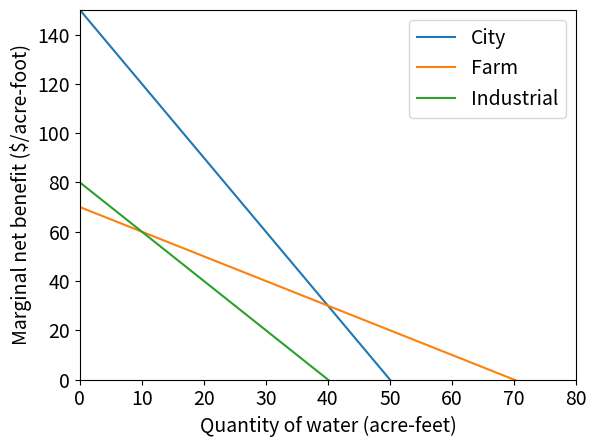

This chart was generated by the following Python code:
# -*- coding: utf-8 -*-
"""
Created on Thu Sep 29 09:58:02 2022

@author: rcuppari
"""

#############################################################################
#################### LECTURE 7: SYSTEMS OF EQUATIONS ########################
#############################################################################

## GOALS: learning to optimize systems of equations!
## also, for anyone taking 755, give you the skills to do the homework

###############################################################################

## a non script interlude: what is a system of equations 
## this is not a math class, so this will be an extremely short introduction 

import numpy as np
import matplotlib.pyplot as plt
import matplotlib
matplotlib.rcParams.update({'font.size': 14})

### set up params for each sector, (constant, slope).
city = (150, -3)
farm = (70, -1)
indus = (80, -2)

### function for MNB, based on parameter tuple and quantity of water
def get_mnb(params, q):
    return params[0] + params[1] * q
get_mnb(city, 40)

### get MNB curve for each sector, over a grid of q points
qs = np.arange(0, 81)
city_q = [get_mnb(city, q) for q in qs]
farm_q = [get_mnb(farm, q) for q in qs]
indus_q = [get_mnb(indus, q) for q in qs]
print(indus_q)

### plot MNB curves
plt.plot(qs, city_q)
plt.plot(qs, farm_q)
plt.plot(qs, indus_q)
plt.xlim([0, 80])
plt.ylim([0, 150])
plt.xlabel('Quantity of water (acre-feet)')
plt.ylabel('Marginal net benefit (\$/acre-foot)')
plt.legend(['City','Farm','Industrial'])

## that was for UNLIMITED water -- everyone uses water up until the 
## the marginal cost of that water is equal to the marginal benefit 
## put in other words, they will use the water until they are paying 
## more for it than they are receiving. 
## another way to put it is to say that the marginal NET benefit is 
## equal to zero (net benefit = benefit - cost)

## but what if we have LIMITED quantities of water and there are many 
## people/sectors who want to use it? In that case some (or all) actors
## may get less water than they wanted. We can decide those allocations 
## by setting all sectoral marginal net benefits equal to each other 
## essentially we are saying that every unit of water goes to the most 
## beneficial use 

### solve simple lin sys eqns with numpy
## we use a constraint now -- qc + qf + qi <= 100 (writing this out on board)
A = np.array([[3, -1, 0], [0, -1, 2], [1, 1, 1]])
print(A)

b = np.array([80, 10, 100])
print(b)

x = np.linalg.solve(A, b)
x
print(x.sum())
print(np.sum(x))

## our MNBs should be the same for all sectors, even though the water 
## allocations will not be 
print( f'City MNB: ${round(get_mnb(city, x[0]), 1)}/acre-foot')
print( f'City water allocation: {round(x[0],1)} acre-feet of water')
print()
print( f'Farm MNB: ${round(get_mnb(farm, x[1]), 1)}/acre-foot')
print( f'Farm water allocation: {round(x[1],1)} acre-feet of water')
print()
print( f'Industrial MNB: ${round(get_mnb(indus, x[2]), 1)}/acre-foot')
print( f'Industrial water allocation: {round(x[2],1)} acre-feet of water')

## in many cases, we need to solve non-linear equations (i.e., with powers)
## for those of you taking 755, you are using the Cobb-Douglas Power function
## we can still solve our systems of equations, but we need a new tactic 
## we still need 1 equation per unknown, and now let's play around with 
## 5 water users. Our unknowns are the water allocations for each sector
## let's limit total water usage to 2000 acre-feet (and make this binding)

### import "root" function, which finds the roots of multivariate functions
from scipy.optimize import root 

### Define our system of equations as a function. Input q is 5-dimensional array of allocations, [q_a, q_b, q_c, q_d, q_e].
### The output, eq, is a 5-dimensional array that should be [0., 0., 0., 0., 0.] if q is a root.
def soe(q):
    eq = np.zeros(5)
    eq[0] = -85 * q[0] + 50 * q[1] - 4500
    eq[1] = -50 * q[1] + 6 * q[2] ** 2 + 2500
    eq[2] = -6 * q[2] ** 2 + 150 * q[3] ** (1/8) + 4000
    eq[3] = -150 * q[3] ** (1/8) + 40 * q[4] - 2000
    eq[4] = q.sum() - 2000
    return eq

### Supply initial guess along with our soe function, and then find root
guess = np.array([402., 401., 400., 399., 398.])
sol = root(soe, guess)

print(sol)
print()

q_allocation = sol['x']
print(q_allocation)

q_allocation.sum() ## our total allocations are 2000 which means we did this right!


## now let's think about a situation in which we have a constraint on total 
## water allocations AND a constraint on just a specific sector 
## say qd <= 1500
## so this time, let's not making our constraint binding (==). Let's actually 
## use the <= 
## to do this, we have to switch our strategy to MAXIMIZING net benefits 
## instead of setting all of the marginal net benefits equal 
## that said, we will be minimizing the negative version of our net benefits
## since the scipy.optimize function works better with mins
## write function for minus total net benefits. We make it negative since optimizer likes to minimize, not maximize.

## we are - through our code - integrating this function to find the net benefits
## (area under the net benefit curve)
def MinusNetBenefits(q):
    nb = np.zeros(5)
    nb[0] = 3000 * q[0] - 85/2 * q[0] ** 2
    nb[1] = 7500 * q[1] - 50/2 * q[1] ** 2
    nb[2] = 5000 * q[2] - 6/3 * q[2] ** 3
    nb[3] = 1000 * q[3] - 150*8/9 * q[3] ** (9/8)
    nb[4] = 3000 * q[4] - 40/2 * q[4] ** 2
    return -nb.sum()

## import minimize function, along with Bounds and LinearConstraint classes
from scipy.optimize import Bounds, LinearConstraint, minimize

## Set bounds for each q variable
bounds = Bounds([0, 0, 0, 0, 0], [np.inf, np.inf, np.inf, np.inf, np.inf])

## set other linear constraints. THis is how we write "0 <= q_a + q_b + q_c + q_d + q_e <= 2000"
linear_constraint = LinearConstraint([1, 1, 1, 1, 1], 0, 2000)

sol_min = minimize(MinusNetBenefits, np.array([400, 300, 500, 600, 500]), bounds=bounds, constraints=linear_constraint, method='trust-constr')
print(sol_min)
print()

print(sol_min['x'] - q_allocation)
print(sol_min)

sol_min.x.sum()

q_allocation = sol_min.x
print(q_allocation)
print()

print(q_allocation.sum())

bounds = Bounds([0, 0, 0, 0, 0], [np.inf, np.inf, np.inf, 1500, np.inf])
linear_constraint = LinearConstraint([1, 1, 1, 1, 1], 0, 2000)

sol_min = minimize(MinusNetBenefits, np.array([120, 125, 134, 1500, 101]), bounds=bounds, constraints=linear_constraint, method='trust-constr')
print(sol_min)
print()

q_allocation = sol_min.x
print(q_allocation)
print()

print(q_allocation.sum())

## we kind of did a lot of work for that though, so let's use the quad function
## use scipy integration and constrained optimization approach
from scipy.integrate import quad 

## First, write each marginal net benefits as its own function
def mnb_a(x): 
    return 3000 - 85 * x
def mnb_b(x): 
    return 1500 * 5 - 50 * x
def mnb_c(x): 
    return 500 * 10 - 6 * x ** 2
def mnb_d(x): 
    return 1000 - 150 * x ** (1/8)
def mnb_e(x): 
    return 3000 - 40 * x

## Now write the net benefits as the integral of mnb function
def nb_s(fn, x): 
    return quad(fn, 0, x)[0]

def MinusNetBenefits_integrate(q):
    nb = np.zeros(5)
    nb[0] = nb_s(mnb_a, q[0])
    nb[1] = nb_s(mnb_b, q[1])
    nb[2] = nb_s(mnb_c, q[2])
    nb[3] = nb_s(mnb_d, q[3])
    nb[4] = nb_s(mnb_e, q[4])
    return -nb.sum()

sol_min = minimize(MinusNetBenefits_integrate, np.array([120, 125, 134, 1500, 101]), bounds=bounds, constraints=linear_constraint, method='trust-constr')
print(sol_min)
print(sol_min.x.sum())
x = sol_min.x






























